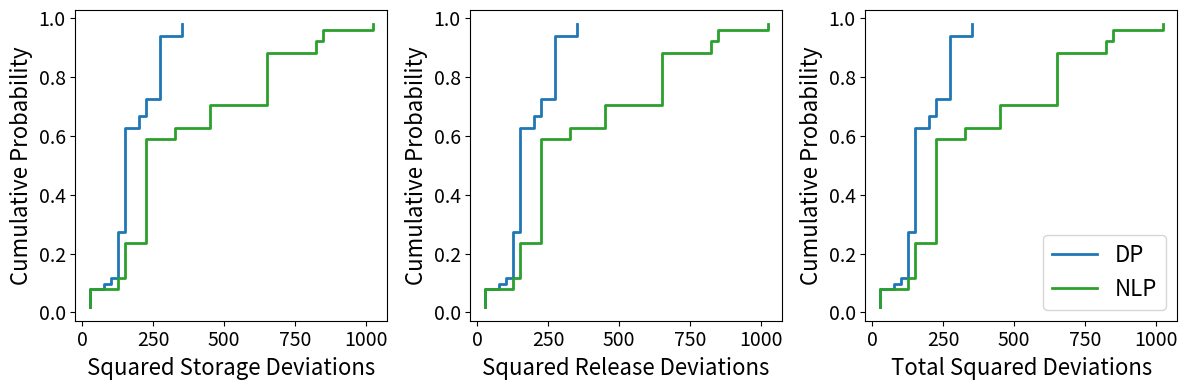

Here is the Python script that generated this plot:
import numpy as np
import pandas as pd
from scipy.optimize import minimize
import matplotlib.pyplot as plt

######################## NLP Optimization ########################

# inflows and targets
Qs = np.array([10, 50, 30])
Stargets = np.ones([len(Qs)])*20
Rtargets = np.ones([len(Qs)])*20

def calcSquaredDeviation(x):
    # convert decision variables to state variables
    R = x[0:3]
    S = x[3::]

    # calculate squared differences between actual values and targets
    # Stargets and Rtargets do not need to be passed to this function as they
    # are defined as global variables before it
    S_deviation = np.sum((S-Stargets)**2)
    R_deviation = np.sum((R-Rtargets)**2)
    Cost = S_deviation + R_deviation

    return Cost

constraints = ({'type': 'eq', 'fun': lambda x: x[4] - x[3] - Qs[0] + x[0]}, # mass balance t=0->1
        {'type': 'eq', 'fun': lambda x: x[5] - x[4] - Qs[1] + x[1]}, # mass balance t=1->2
        {'type': 'eq', 'fun': lambda x: x[3] - x[5] - Qs[2] + x[2]}) # mass balance t=2->3, t3=t0


# R is between 0 and 40, S is positive and can't exceed capacity K=30
bounds = np.concatenate(([[10,40]]*3, [[0,30]]*3),0).tolist()

# initialize guesses at R = R_target and S = S_target for all stages
x0 = np.concatenate((Rtargets,Stargets),0)

# optimization with BFGS
result = minimize(calcSquaredDeviation, x0, bounds=bounds, constraints=constraints)
print("Optimal releases each season: ", result.x[0:3]) # first three are optimal releases, next three are optimal storages


######################## DP Optimization ########################

def calcCost(S, Q, Starget, Rtarget, bounds, FutureCost):
    '''
    Function to calculate the optimal release (Rbest) from each storage state (S)
    and associated present and future cost (Cbest), defined as the total squared
    deviation between storage and release targets for that stage.

    Inputs:
      S: array of discrete storage values representing the states
      Q: inflow received at this stage
      Starget: target storage for next stage
      Rtarget: release target for this stage
      bounds: bounds on possible releases
      FutureCost: array of future costs at each state that will be added to
      cost of the optimal state transition at this stage to compute present + future cost

    Outputs:
      Rbest: array of optimal releases from each state in S
      Cbest: array of present + future costs associated with each state S
    '''

    # initialize current cost at infinity and releases at 0
    Cbest = np.empty([len(S)])+np.inf
    Rbest = np.zeros([len(S)])
    for i, s in enumerate(S): # storage at stage t
        # find optimal storage to move to at stage t+1
        for j, sNext in enumerate(S): # storage at stage t+1
            R = s + Q - sNext # release to get to sNext
            # find cost of this release if it's feasible
            if R >= bounds[0] and R <= bounds[1]:
                # compute total cost C (total deviation from targets + future cost at sNext)
                S_deviation = (sNext-Starget)**2
                R_deviation = (R-Rtarget)**2
                C = S_deviation + R_deviation + FutureCost[j]
                # update optimal value (Cbest) and decision (Rbest) if better than current best
                if C < Cbest[i]:
                    Cbest[i] = C
                    Rbest[i] = R

    return Rbest, Cbest

# get indices of stages
nStages = len(Qs)
forward_indices = range(nStages)
backward_indices = forward_indices[::-1]

# discretize states
states = np.arange(0,31,5)
nStates = len(states)

# bounds on decision variables (releases)
bounds = np.array([10, 40])

# initialize matrices with costs of each state at each stage
# and optimal releases to make from each state at each stage
costs = np.empty([nStates,nStages])
release_policy = np.empty([nStates,nStages])

# initialize FutureCost at 0 for all states; will update as we move backwards
FutureCost = np.zeros([nStates])

# begin backward-moving DP
loop = True
while loop:
    count = 0
    for index in backward_indices:
        # find optimal release and value of each state in this stage
        R, FutureCost = calcCost(states, Qs[index], Stargets[index], Rtargets[index], bounds, FutureCost)

        # count iterations with no change in optimal release
        if np.all(R == release_policy[:,index]):
            count += 1

        # update best releases and value of each state if not yet in steady state
        costs[:,index] = FutureCost
        release_policy[:,index] = R

    # stop loop if no change in optimal decisions across all iterations
    if count == len(backward_indices):
        break

release_policy_df = pd.DataFrame(release_policy, columns=["Season 1","Season 2","Season 3"],index=states)
release_policy_df.index.rename("Storage",inplace=True)
release_policy_df

######################## Simulation ########################

# initialize storages and releases for simulation of 50 years of 3 seasons with NLP and DP policies
nYears = 50
nSeasons = 3
K = 30 # reservoir capacity

class Solution():
  # initialize Solution class with certain attributes for DP vs. NLP solution
  def __init__(self):
    self.simS = np.zeros([nYears,nSeasons])
    self.simR = np.zeros([nYears,nSeasons])
    self.S_costs = np.zeros([nYears])
    self.R_costs = np.zeros([nYears])
    self.Total_costs = np.zeros([nYears])
    self.prescribedR = None

  # method of Solution class to calculate simulated R and S
  def getSimRandS(self, Q, year, season):
    # adjust prescribed release if not physically possible
    # R = min(prescribedR, simS + Q) prevents it from releasing more water than is available
    # max(simS + Q - K, R) prevents storage capacity from being exceeded
    self.simR[year,season] = max(self.simS[year,season] + Q - K,
                           min(self.prescribedR, self.simS[year,season] + Q))

    # calculate new storage
    if season != (nSeasons-1): # storage in next season of same year
      self.simS[year,season+1] = self.simS[year,season] + Q - self.simR[year,season]
    elif year != (nYears-1): # storage in season 1 of next year
      self.simS[year+1,0] = self.simS[year,season] + Q - self.simR[year,season]

  # method of Solution class to calculate cost (total deviation from targets) over simulation
  def getSimCost(self, year):
    self.S_costs[year] = np.sum((self.simS[year,:] - Stargets)**2)
    self.R_costs[year] = np.sum((self.simR[year,:] - Rtargets)**2)
    self.Total_costs[year] = self.S_costs[year] + self.R_costs[year]

# PMF of inflows each season
inflows = np.array([[0,10,20], # season 1
                 [40,50,60], # season 2
                 [20,30,40]]) # season 3
probs = np.array([[0,0.75,0.25],
                  [0.25,0.75,0],
                  [0.25,0.5,0.25]])

# create objects of Solution class for NLP and DP solutions
DP = Solution()
NLP = Solution()

# start at target storage
DP.simS[0,0] = Stargets[0]
NLP.simS[0,0] = Stargets[0]

seed = 0
# simulate operations over 50 years of 3 seasons
for year in range(nYears):
    for season in range(nSeasons):
        # generate inflow (set a seed to make it reproducible)
        seed += 1
        np.random.seed(seed)
        Q = np.random.choice(inflows[season,:], 1, p=probs[season,:])[0]

        # find DP release from policy
        DP.prescribedR = release_policy[np.where(states==DP.simS[year,season])[0][0],season]
        NLP.prescribedR = result.x[season]

        # find actual release (what is physically possible) and calculate storage from mass balance
        DP.getSimRandS(Q, year, season)
        NLP.getSimRandS(Q, year, season)

    # calculate total cost (squared deviations from targets) in simulated year
    DP.getSimCost(year)
    NLP.getSimCost(year)

# cumulative probabilities
p = np.arange(1,nYears+1,1) / (nYears+1)

# plot ECDF of R, S and total deviations for each policy
fig = plt.figure(figsize=[12,4])

# make list of things to loop through for each plot
DP_costs = [DP.S_costs, DP.R_costs, DP.Total_costs]
NLP_costs = [NLP.S_costs, NLP.R_costs, NLP.Total_costs]
xlabels = ["Squared Storage Deviations", "Squared Release Deviations", "Total Squared Deviations"]

for i in range(len(DP_costs)):
  ax = fig.add_subplot(1,3,i+1)
  # step-function of sorted deviations from target for each algorithm
  l1, = ax.step(np.sort(DP.S_costs),p,color="tab:blue",linewidth=2)
  l2, = ax.step(np.sort(NLP.S_costs),p,color="tab:green",linewidth=2)
  ax.set_xlabel(xlabels[i], fontsize=16)
  ax.set_ylabel("Cumulative Probability", fontsize=16)
  ax.tick_params(axis="both",labelsize=14)

ax.legend([l1, l2],["DP","NLP"],fontsize=16,loc="lower right")
fig.tight_layout()
fig.show()